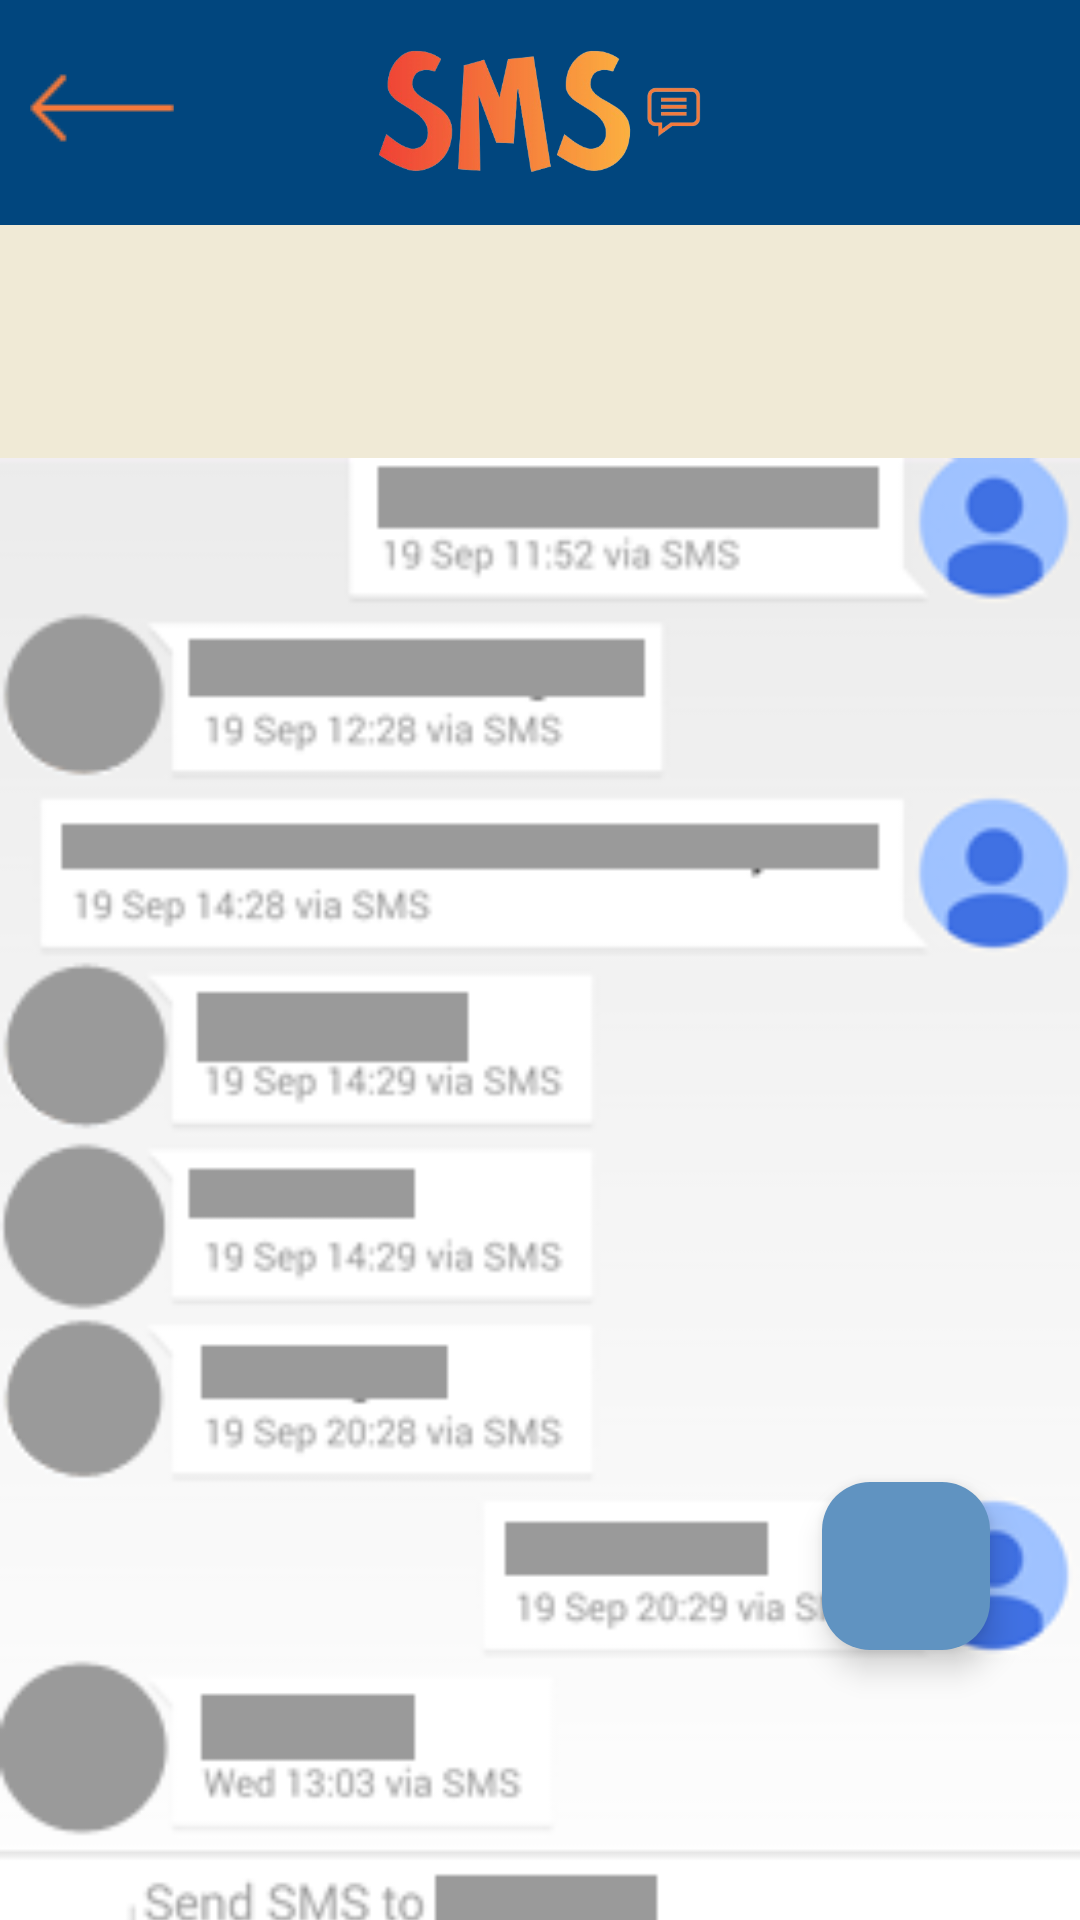

This screen was rendered from an Android layout file. Write that file and the resources it references.
<!-- AndroidManifest.xml: application theme Theme.MADProposal -->
<!-- res/layout/screen13_sms.xml -->
<?xml version="1.0" encoding="utf-8"?>
<androidx.constraintlayout.widget.ConstraintLayout xmlns:android="http://schemas.android.com/apk/res/android"
    xmlns:app="http://schemas.android.com/apk/res-auto"
    android:layout_width="match_parent"
    android:layout_height="match_parent"
    xmlns:tools="http://schemas.android.com/tools">

    <LinearLayout
        android:layout_width="match_parent"
        android:layout_height="match_parent"
        android:orientation="vertical">

        <ImageView
            android:id="@+id/imageView25"
            tools:src="@drawable/sms"
            android:layout_width="match_parent"
            android:layout_height="75dp"
            android:layout_gravity="center"
            android:background="@color/blue"
            android:paddingHorizontal="30dp"
            android:paddingVertical="13dp"
            android:scaleType="centerInside"
            android:src="@drawable/sms"
            android:textAlignment="textStart" />

        <ImageView
            android:id="@+id/imageView6"
            android:layout_width="match_parent"
            android:layout_height="684dp"
            android:src="@drawable/screen13_text"
            />
    </LinearLayout>
    <ImageButton
        android:id="@+id/imageButton7"
        android:layout_width="48dp"
        android:layout_height="48dp"
        android:layout_marginLeft="10dp"
        android:layout_marginTop="12dp"
        android:background="@color/blue"
        android:padding="8dp"
        android:src="@drawable/back"
        android:tint="@color/orange"
        app:layout_constraintStart_toStartOf="parent"
        app:layout_constraintTop_toTopOf="parent" />

    <com.google.android.material.floatingactionbutton.FloatingActionButton
        android:id="@+id/floatingActionButton7"
        android:layout_width="wrap_content"
        android:layout_height="wrap_content"
        android:layout_marginEnd="30dp"
        android:layout_marginBottom="90dp"
        android:clickable="true"
        app:backgroundTint="@color/lblue"
        app:layout_constraintBottom_toBottomOf="parent"
        app:layout_constraintEnd_toEndOf="parent"
        app:srcCompat="@drawable/camera" />
</androidx.constraintlayout.widget.ConstraintLayout>
<!-- resources referenced by this layout -->
<resources>
  <color name="blue">#01467E</color>
  <color name="lblue"> #6093C1</color>
  <color name="orange">#F5793B</color>
  <!-- drawable back: png bitmap (drawable, 340 bytes) -->
  <!-- drawable screen13_text: png bitmap (drawable, 26221 bytes) -->
  <!-- drawable sms: png bitmap (drawable, 72066 bytes) -->
  <style name="Theme.MADProposal" parent="Base.Theme.MADProposal" />
  <style name="Base.Theme.MADProposal" parent="Theme.Material3.DayNight.NoActionBar">
          <item name="android:textColor">@color/blue</item>
          <item name="colorPrimary">@color/blue</item>
          <item name="colorPrimaryVariant">@color/blue</item>
          <item name="colorOnPrimary">@color/offwhite</item>
          <item name="android:textColorPrimary">@color/offwhite</item>
          
          <item name="colorSecondary">@color/orange</item>
          <item name="colorSecondaryVariant">@color/orange</item>
          <item name="colorOnSecondary">@color/black</item>
          <item name="android:textColorSecondary">@color/blue</item>
          
          <item name="android:statusBarColor">?attr/colorPrimaryVariant</item>
  
          <item name="android:windowBackground">@color/offwhite</item>
          
  
  
      </style>
  <color name="offwhite">#F0EAD6</color>
  <color name="black">#FF000000</color>
</resources>
